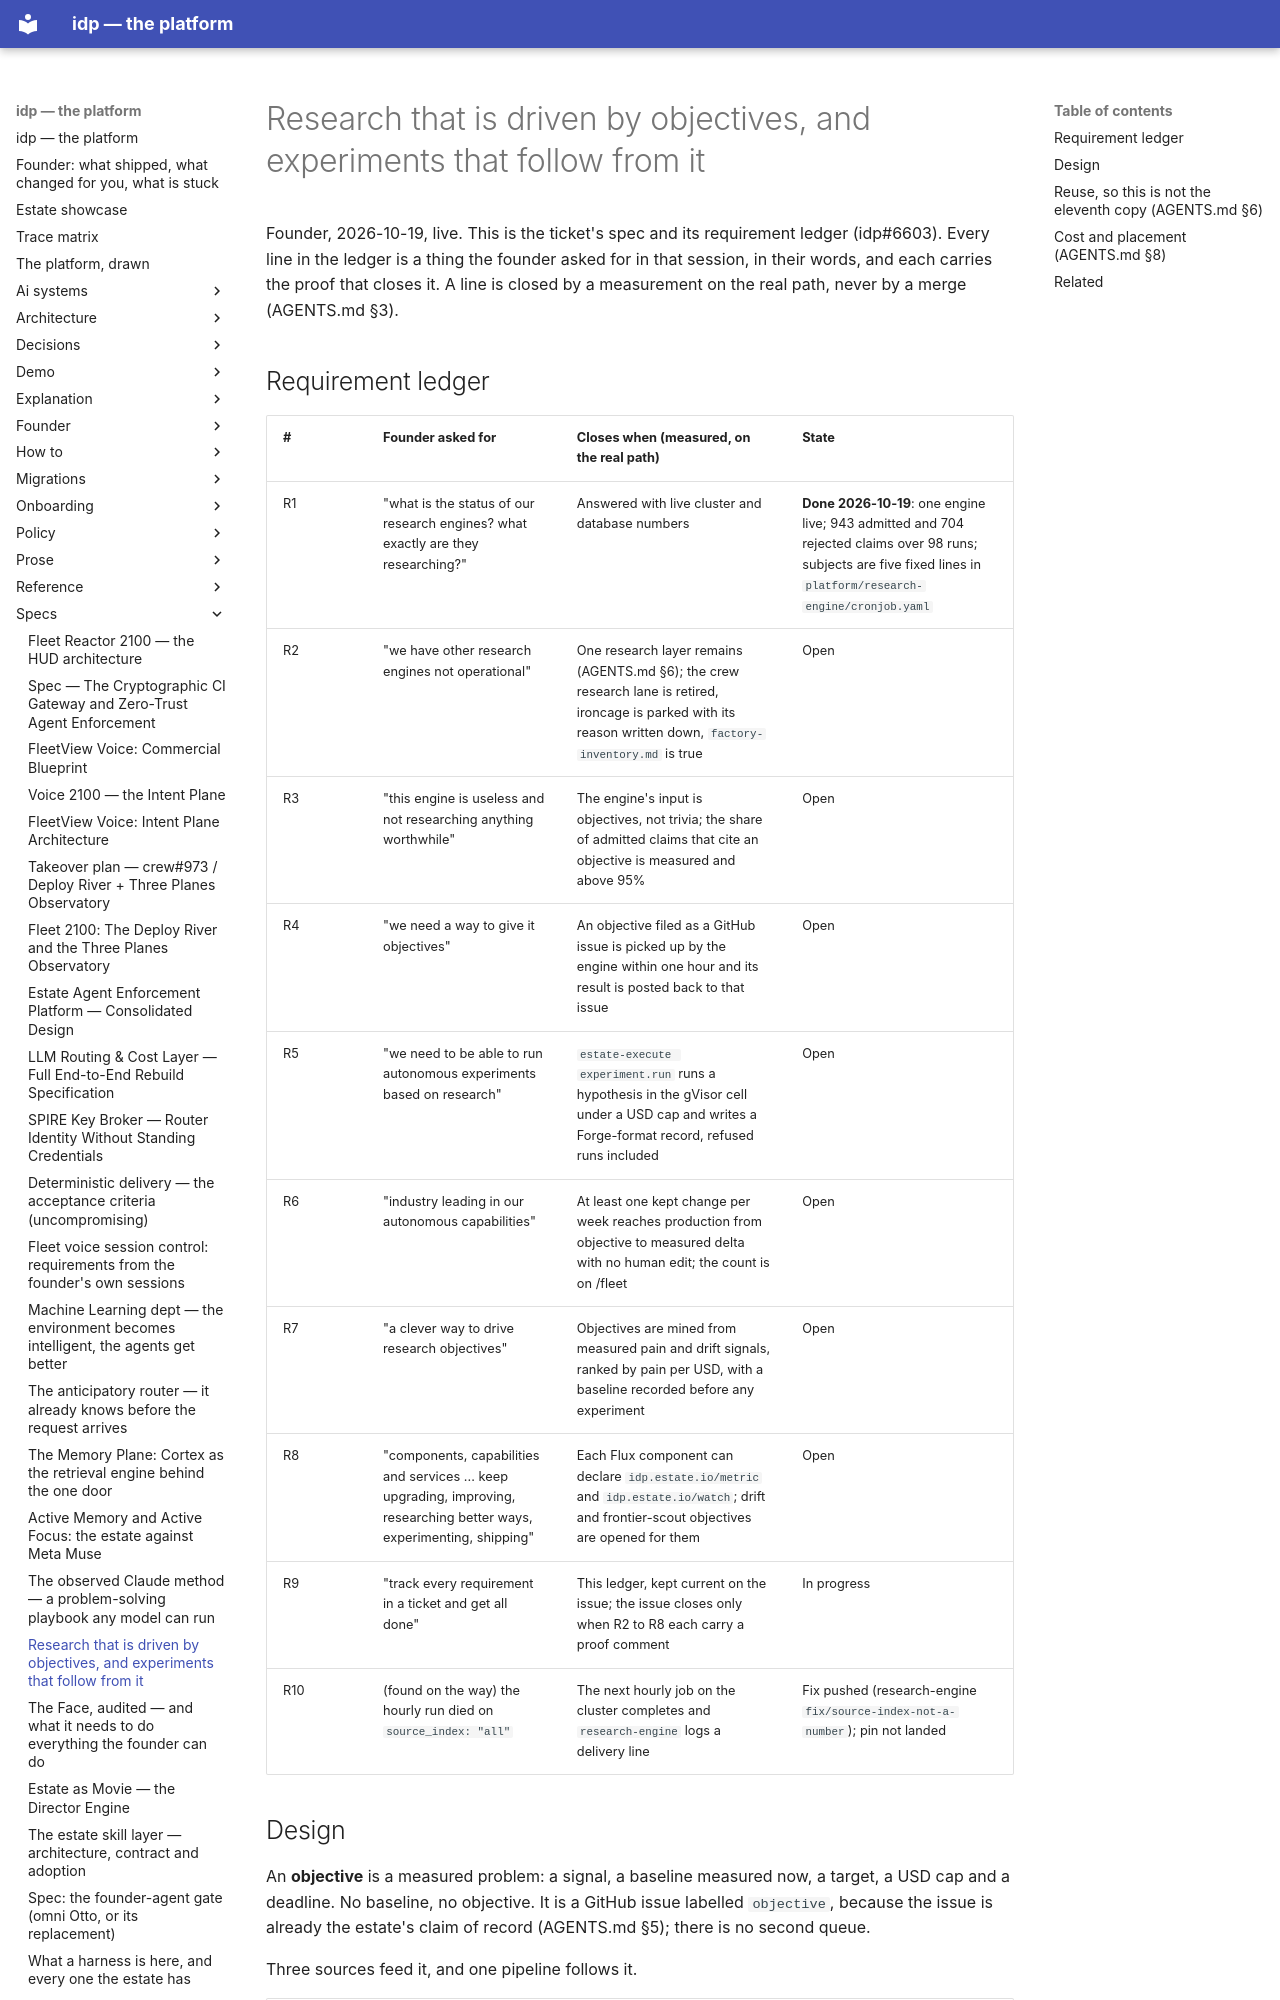

repository: chidionyema/idp · page: specs/2026-10-19-research-objectives-and-experiments/index.html · generator: mkdocs

# Research that is driven by objectives, and experiments that follow from it

Founder, 2026-10-19, live. This is the ticket's spec and its requirement ledger (idp#6603).
Every line in the ledger is a thing the founder asked for in that session, in their words, and
each carries the proof that closes it. A line is closed by a measurement on the real path, never
by a merge (AGENTS.md §3).

## Requirement ledger

| # | Founder asked for | Closes when (measured, on the real path) | State |
|---|---|---|---|
| R1 | "what is the status of our research engines? what exactly are they researching?" | Answered with live cluster and database numbers | **Done 2026-10-19**: one engine live; 943 admitted and 704 rejected claims over 98 runs; subjects are five fixed lines in `platform/research-engine/cronjob.yaml` |
| R2 | "we have other research engines not operational" | One research layer remains (AGENTS.md §6); the crew research lane is retired, ironcage is parked with its reason written down, `factory-inventory.md` is true | Open |
| R3 | "this engine is useless and not researching anything worthwhile" | The engine's input is objectives, not trivia; the share of admitted claims that cite an objective is measured and above 95% | Open |
| R4 | "we need a way to give it objectives" | An objective filed as a GitHub issue is picked up by the engine within one hour and its result is posted back to that issue | Open |
| R5 | "we need to be able to run autonomous experiments based on research" | `estate-execute experiment.run` runs a hypothesis in the gVisor cell under a USD cap and writes a Forge-format record, refused runs included | Open |
| R6 | "industry leading in our autonomous capabilities" | At least one kept change per week reaches production from objective to measured delta with no human edit; the count is on /fleet | Open |
| R7 | "a clever way to drive research objectives" | Objectives are mined from measured pain and drift signals, ranked by pain per USD, with a baseline recorded before any experiment | Open |
| R8 | "components, capabilities and services ... keep upgrading, improving, researching better ways, experimenting, shipping" | Each Flux component can declare `idp.estate.io/metric` and `idp.estate.io/watch`; drift and frontier-scout objectives are opened for them | Open |
| R9 | "track every requirement in a ticket and get all done" | This ledger, kept current on the issue; the issue closes only when R2 to R8 each carry a proof comment | In progress |
| R10 | (found on the way) the hourly run died on `source_index: "all"` | The next hourly job on the cluster completes and `research-engine` logs a delivery line | Fix pushed (research-engine `fix/source-index-not-a-number`); pin not landed |
